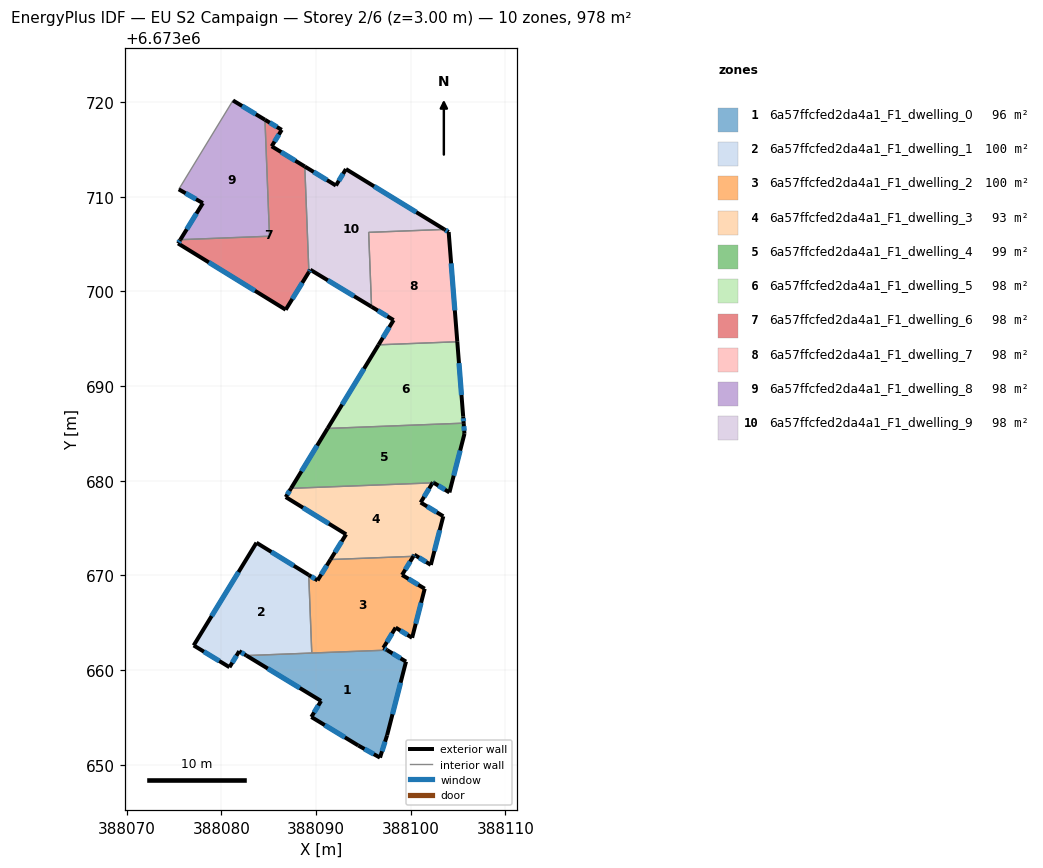
=== STOREY PLAN SPEC (per zone: floor XY polygon, exterior-wall plan segments, windows/doors) ===
zone 1: 6a57ffcfed2da4a1_F1_dwelling_0  (96.4 m²)
  floor: (388099.51, 6673660.91) (388097.51, 6673653.12) (388096.76, 6673650.77) (388094.47, 6673652.05) (388089.51, 6673655.06) (388090.54, 6673656.75) (388082.66, 6673661.54) (388097.51, 6673662.12)
  exterior wall: (388094.47, 6673652.05) – (388096.76, 6673650.77)  [2.6 m]
    window: (388095.12, 6673651.68) – (388096.11, 6673651.13)  [1.4 m²]
  exterior wall: (388089.51, 6673655.06) – (388094.47, 6673652.05)  [5.8 m]
    window: (388090.93, 6673654.20) – (388093.05, 6673652.91)  [3.2 m²]
  exterior wall: (388090.54, 6673656.75) – (388089.51, 6673655.06)  [2.0 m]
    window: (388090.25, 6673656.27) – (388089.81, 6673655.54)  [1.1 m²]
  exterior wall: (388082.66, 6673661.54) – (388090.54, 6673656.75)  [9.2 m]
    window: (388084.91, 6673660.17) – (388088.29, 6673658.12)  [5.1 m²]
  exterior wall: (388099.51, 6673660.91) – (388097.51, 6673662.12)  [2.3 m]
    window: (388098.94, 6673661.25) – (388098.08, 6673661.77)  [1.3 m²]
  exterior wall: (388097.51, 6673653.12) – (388099.51, 6673660.91)  [8.0 m]
    window: (388098.08, 6673655.35) – (388098.94, 6673658.68)  [4.4 m²]
  exterior wall: (388096.76, 6673650.77) – (388097.51, 6673653.12)  [2.5 m]
    window: (388096.98, 6673651.44) – (388097.30, 6673652.45)  [1.4 m²]
  interior walls: 2
zone 2: 6a57ffcfed2da4a1_F1_dwelling_1  (100.5 m²)
  floor: (388089.24, 6673670.06) (388089.56, 6673661.81) (388082.66, 6673661.54) (388081.90, 6673662.01) (388080.87, 6673660.32) (388077.08, 6673662.62) (388083.72, 6673673.46)
  exterior wall: (388080.87, 6673660.32) – (388081.90, 6673662.01)  [2.0 m]
    window: (388081.16, 6673660.80) – (388081.60, 6673661.52)  [1.1 m²]
  exterior wall: (388077.09, 6673662.62) – (388080.87, 6673660.32)  [4.4 m]
    window: (388078.17, 6673661.96) – (388079.79, 6673660.97)  [2.4 m²]
  exterior wall: (388083.72, 6673673.46) – (388077.09, 6673662.62)  [12.7 m]
    window: (388081.82, 6673670.36) – (388078.98, 6673665.71)  [7.0 m²]
  exterior wall: (388089.24, 6673670.06) – (388083.72, 6673673.46)  [6.5 m]
    window: (388087.66, 6673671.03) – (388085.29, 6673672.49)  [3.6 m²]
  exterior wall: (388081.90, 6673662.01) – (388082.66, 6673661.54)  [0.9 m]
    window: (388082.12, 6673661.87) – (388082.44, 6673661.67)  [0.5 m²]
  interior walls: 2
zone 3: 6a57ffcfed2da4a1_F1_dwelling_2  (100.5 m²)
  floor: (388100.29, 6673672.02) (388099.09, 6673670.06) (388101.48, 6673668.60) (388100.15, 6673663.42) (388098.41, 6673664.50) (388097.12, 6673662.36) (388097.51, 6673662.12) (388089.56, 6673661.81) (388089.24, 6673670.06) (388090.17, 6673669.48) (388091.53, 6673671.68)
  exterior wall: (388097.12, 6673662.36) – (388098.41, 6673664.50)  [2.5 m]
    window: (388097.49, 6673662.97) – (388098.04, 6673663.88)  [1.4 m²]
  exterior wall: (388097.51, 6673662.12) – (388097.12, 6673662.36)  [0.5 m]
    window: (388097.40, 6673662.19) – (388097.23, 6673662.29)  [0.3 m²]
  exterior wall: (388090.17, 6673669.48) – (388089.24, 6673670.06)  [1.1 m]
    window: (388089.90, 6673669.65) – (388089.50, 6673669.89)  [0.6 m²]
  exterior wall: (388091.53, 6673671.68) – (388090.17, 6673669.48)  [2.6 m]
    window: (388091.14, 6673671.06) – (388090.56, 6673670.11)  [1.4 m²]
  exterior wall: (388099.09, 6673670.06) – (388100.29, 6673672.02)  [2.3 m]
    window: (388099.43, 6673670.62) – (388099.95, 6673671.46)  [1.3 m²]
  exterior wall: (388101.48, 6673668.60) – (388099.09, 6673670.06)  [2.8 m]
    window: (388100.80, 6673669.02) – (388099.77, 6673669.64)  [1.5 m²]
  exterior wall: (388100.15, 6673663.42) – (388101.48, 6673668.60)  [5.3 m]
    window: (388100.53, 6673664.90) – (388101.10, 6673667.12)  [2.9 m²]
  exterior wall: (388098.41, 6673664.50) – (388100.15, 6673663.42)  [2.0 m]
    window: (388098.91, 6673664.19) – (388099.66, 6673663.73)  [1.1 m²]
  interior walls: 3
zone 4: 6a57ffcfed2da4a1_F1_dwelling_3  (93.0 m²)
  floor: (388102.32, 6673679.78) (388101.05, 6673677.71) (388103.45, 6673676.25) (388102.13, 6673671.12) (388100.39, 6673672.19) (388100.29, 6673672.02) (388091.53, 6673671.68) (388093.18, 6673674.35) (388086.81, 6673678.28) (388087.37, 6673679.20)
  exterior wall: (388093.18, 6673674.35) – (388091.53, 6673671.68)  [3.1 m]
    window: (388092.71, 6673673.59) – (388092.00, 6673672.45)  [1.7 m²]
  exterior wall: (388086.81, 6673678.28) – (388093.18, 6673674.35)  [7.5 m]
    window: (388088.63, 6673677.16) – (388091.36, 6673675.47)  [4.1 m²]
  exterior wall: (388087.37, 6673679.20) – (388086.81, 6673678.28)  [1.1 m]
    window: (388087.21, 6673678.94) – (388086.97, 6673678.55)  [0.6 m²]
  exterior wall: (388101.05, 6673677.71) – (388102.32, 6673679.78)  [2.4 m]
    window: (388101.41, 6673678.30) – (388101.96, 6673679.19)  [1.3 m²]
  exterior wall: (388103.45, 6673676.25) – (388101.05, 6673677.71)  [2.8 m]
    window: (388102.76, 6673676.67) – (388101.74, 6673677.29)  [1.5 m²]
  exterior wall: (388102.13, 6673671.12) – (388103.45, 6673676.25)  [5.3 m]
    window: (388102.51, 6673672.59) – (388103.07, 6673674.79)  [2.9 m²]
  exterior wall: (388100.39, 6673672.19) – (388102.13, 6673671.12)  [2.0 m]
    window: (388100.89, 6673671.89) – (388101.63, 6673671.43)  [1.1 m²]
  exterior wall: (388100.29, 6673672.02) – (388100.39, 6673672.19)  [0.2 m]
    window: (388100.32, 6673672.07) – (388100.36, 6673672.15)  [0.1 m²]
  interior walls: 2
zone 5: 6a57ffcfed2da4a1_F1_dwelling_4  (98.9 m²)
  floor: (388105.60, 6673686.09) (388105.68, 6673684.96) (388104.09, 6673678.77) (388102.44, 6673679.79) (388102.35, 6673679.84) (388102.32, 6673679.78) (388087.37, 6673679.20) (388091.22, 6673685.53)
  exterior wall: (388091.22, 6673685.53) – (388087.37, 6673679.20)  [7.4 m]
    window: (388090.12, 6673683.72) – (388088.47, 6673681.01)  [4.1 m²]
  exterior wall: (388105.68, 6673684.96) – (388105.60, 6673686.09)  [1.1 m]
    window: (388105.66, 6673685.28) – (388105.62, 6673685.77)  [0.6 m²]
  exterior wall: (388104.09, 6673678.77) – (388105.68, 6673684.96)  [6.4 m]
    window: (388104.55, 6673680.54) – (388105.23, 6673683.19)  [3.5 m²]
  exterior wall: (388102.44, 6673679.79) – (388104.09, 6673678.77)  [1.9 m]
    window: (388102.91, 6673679.50) – (388103.62, 6673679.06)  [1.1 m²]
  exterior wall: (388102.35, 6673679.84) – (388102.44, 6673679.79)  [0.1 m]
    window: (388102.38, 6673679.83) – (388102.42, 6673679.80)  [0.1 m²]
  exterior wall: (388102.32, 6673679.78) – (388102.35, 6673679.84)  [0.1 m]
  interior walls: 2
zone 6: 6a57ffcfed2da4a1_F1_dwelling_5  (97.8 m²)
  floor: (388104.92, 6673694.68) (388105.54, 6673686.81) (388105.60, 6673686.09) (388091.22, 6673685.53) (388096.61, 6673694.36)
  exterior wall: (388096.61, 6673694.36) – (388091.22, 6673685.53)  [10.3 m]
    window: (388095.07, 6673691.84) – (388092.76, 6673688.05)  [5.7 m²]
  exterior wall: (388105.54, 6673686.81) – (388104.92, 6673694.68)  [7.9 m]
    window: (388105.37, 6673689.06) – (388105.10, 6673692.43)  [4.4 m²]
  exterior wall: (388105.60, 6673686.09) – (388105.54, 6673686.81)  [0.7 m]
    window: (388105.58, 6673686.29) – (388105.56, 6673686.60)  [0.4 m²]
  interior walls: 2
zone 7: 6a57ffcfed2da4a1_F1_dwelling_6  (97.8 m²)
  floor: (388086.38, 6673717.06) (388085.32, 6673715.33) (388088.82, 6673713.19) (388089.25, 6673702.04) (388086.80, 6673698.07) (388075.43, 6673705.07) (388075.68, 6673705.46) (388085.09, 6673705.83) (388084.61, 6673718.13)
  exterior wall: (388086.80, 6673698.07) – (388089.25, 6673702.04)  [4.7 m]
    window: (388087.50, 6673699.20) – (388088.55, 6673700.91)  [2.6 m²]
  exterior wall: (388075.43, 6673705.07) – (388086.80, 6673698.07)  [13.4 m]
    window: (388078.68, 6673703.07) – (388083.56, 6673700.07)  [7.4 m²]
  exterior wall: (388075.68, 6673705.46) – (388075.43, 6673705.07)  [0.5 m]
    window: (388075.61, 6673705.35) – (388075.50, 6673705.18)  [0.3 m²]
  exterior wall: (388086.39, 6673717.06) – (388084.61, 6673718.13)  [2.1 m]
    window: (388085.88, 6673717.37) – (388085.12, 6673717.82)  [1.1 m²]
  exterior wall: (388085.32, 6673715.33) – (388086.39, 6673717.06)  [2.0 m]
    window: (388085.63, 6673715.82) – (388086.08, 6673716.57)  [1.1 m²]
  exterior wall: (388088.82, 6673713.19) – (388085.32, 6673715.33)  [4.1 m]
    window: (388087.82, 6673713.80) – (388086.32, 6673714.72)  [2.3 m²]
  interior walls: 3
zone 8: 6a57ffcfed2da4a1_F1_dwelling_7  (97.8 m²)
  floor: (388104.01, 6673706.27) (388104.92, 6673694.68) (388096.61, 6673694.36) (388098.20, 6673696.97) (388095.87, 6673698.38) (388095.56, 6673706.24) (388103.56, 6673706.55)
  exterior wall: (388104.01, 6673706.27) – (388103.57, 6673706.55)  [0.5 m]
    window: (388103.89, 6673706.35) – (388103.69, 6673706.47)  [0.3 m²]
  exterior wall: (388104.92, 6673694.68) – (388104.01, 6673706.27)  [11.6 m]
    window: (388104.66, 6673697.99) – (388104.27, 6673702.96)  [6.4 m²]
  exterior wall: (388098.20, 6673696.97) – (388096.61, 6673694.36)  [3.1 m]
    window: (388097.74, 6673696.22) – (388097.06, 6673695.11)  [1.7 m²]
  exterior wall: (388095.87, 6673698.38) – (388098.20, 6673696.97)  [2.7 m]
    window: (388096.53, 6673697.98) – (388097.53, 6673697.37)  [1.5 m²]
  interior walls: 3
zone 9: 6a57ffcfed2da4a1_F1_dwelling_8  (97.8 m²)
  floor: (388084.61, 6673718.13) (388085.09, 6673705.83) (388075.68, 6673705.46) (388078.06, 6673709.33) (388075.51, 6673710.78) (388081.24, 6673720.16)
  exterior wall: (388084.61, 6673718.13) – (388081.24, 6673720.16)  [3.9 m]
    window: (388083.65, 6673718.71) – (388082.20, 6673719.58)  [2.2 m²]
  exterior wall: (388078.06, 6673709.33) – (388075.68, 6673705.46)  [4.5 m]
    window: (388077.38, 6673708.22) – (388076.36, 6673706.57)  [2.5 m²]
  exterior wall: (388075.51, 6673710.78) – (388078.06, 6673709.33)  [2.9 m]
    window: (388076.24, 6673710.36) – (388077.33, 6673709.74)  [1.6 m²]
  interior walls: 3
zone 10: 6a57ffcfed2da4a1_F1_dwelling_9  (97.8 m²)
  floor: (388103.56, 6673706.55) (388095.56, 6673706.24) (388095.87, 6673698.38) (388089.40, 6673702.29) (388089.25, 6673702.04) (388088.82, 6673713.19) (388092.11, 6673711.18) (388093.17, 6673712.92)
  exterior wall: (388103.57, 6673706.55) – (388093.17, 6673712.92)  [12.2 m]
    window: (388100.59, 6673708.37) – (388096.14, 6673711.10)  [6.7 m²]
  exterior wall: (388089.40, 6673702.29) – (388095.87, 6673698.38)  [7.6 m]
    window: (388091.25, 6673701.17) – (388094.02, 6673699.50)  [4.2 m²]
  exterior wall: (388089.25, 6673702.04) – (388089.40, 6673702.29)  [0.3 m]
    window: (388089.30, 6673702.11) – (388089.36, 6673702.22)  [0.2 m²]
  exterior wall: (388092.11, 6673711.18) – (388088.82, 6673713.19)  [3.9 m]
    window: (388091.17, 6673711.76) – (388089.76, 6673712.62)  [2.1 m²]
  exterior wall: (388093.17, 6673712.92) – (388092.11, 6673711.18)  [2.0 m]
    window: (388092.86, 6673712.42) – (388092.41, 6673711.68)  [1.1 m²]
  interior walls: 3

=== DERIVED (storey summary) ===
Building: EU S2 Campaign
Storey: 2 of 6  (floor level z = 3.00 m)
Storey gross floor area: 978.3 m²
Zones on this storey: 10
  - 6a57ffcfed2da4a1_F1_dwelling_0: floor 96.4 m²; exterior wall 32.5 m (97.4 m²); 7 window(s) 17.9 m²; WWR 18.4%
  - 6a57ffcfed2da4a1_F1_dwelling_1: floor 100.5 m²; exterior wall 26.5 m (79.5 m²); 5 window(s) 14.6 m²; WWR 18.4%
  - 6a57ffcfed2da4a1_F1_dwelling_2: floor 100.5 m²; exterior wall 19.1 m (57.4 m²); 8 window(s) 10.5 m²; WWR 18.4%
  - 6a57ffcfed2da4a1_F1_dwelling_3: floor 93.0 m²; exterior wall 24.5 m (73.4 m²); 8 window(s) 13.5 m²; WWR 18.4%
  - 6a57ffcfed2da4a1_F1_dwelling_4: floor 98.9 m²; exterior wall 17.0 m (51.1 m²); 5 window(s) 9.4 m²; WWR 18.3%
  - 6a57ffcfed2da4a1_F1_dwelling_5: floor 97.8 m²; exterior wall 19.0 m (56.9 m²); 3 window(s) 10.5 m²; WWR 18.4%
  - 6a57ffcfed2da4a1_F1_dwelling_6: floor 97.8 m²; exterior wall 26.7 m (80.0 m²); 6 window(s) 14.7 m²; WWR 18.4%
  - 6a57ffcfed2da4a1_F1_dwelling_7: floor 97.8 m²; exterior wall 17.9 m (53.8 m²); 4 window(s) 9.9 m²; WWR 18.4%
  - 6a57ffcfed2da4a1_F1_dwelling_8: floor 97.8 m²; exterior wall 11.4 m (34.2 m²); 3 window(s) 6.3 m²; WWR 18.4%
  - 6a57ffcfed2da4a1_F1_dwelling_9: floor 97.8 m²; exterior wall 25.9 m (77.8 m²); 5 window(s) 14.3 m²; WWR 18.4%
Zone adjacency (shared interzone walls):
  - 6a57ffcfed2da4a1_F1_dwelling_0 ↔ 6a57ffcfed2da4a1_F1_dwelling_1
  - 6a57ffcfed2da4a1_F1_dwelling_0 ↔ 6a57ffcfed2da4a1_F1_dwelling_2
  - 6a57ffcfed2da4a1_F1_dwelling_1 ↔ 6a57ffcfed2da4a1_F1_dwelling_2
  - 6a57ffcfed2da4a1_F1_dwelling_2 ↔ 6a57ffcfed2da4a1_F1_dwelling_3
  - 6a57ffcfed2da4a1_F1_dwelling_3 ↔ 6a57ffcfed2da4a1_F1_dwelling_4
  - 6a57ffcfed2da4a1_F1_dwelling_4 ↔ 6a57ffcfed2da4a1_F1_dwelling_5
  - 6a57ffcfed2da4a1_F1_dwelling_5 ↔ 6a57ffcfed2da4a1_F1_dwelling_7
  - 6a57ffcfed2da4a1_F1_dwelling_6 ↔ 6a57ffcfed2da4a1_F1_dwelling_8
  - 6a57ffcfed2da4a1_F1_dwelling_6 ↔ 6a57ffcfed2da4a1_F1_dwelling_9
  - 6a57ffcfed2da4a1_F1_dwelling_7 ↔ 6a57ffcfed2da4a1_F1_dwelling_9